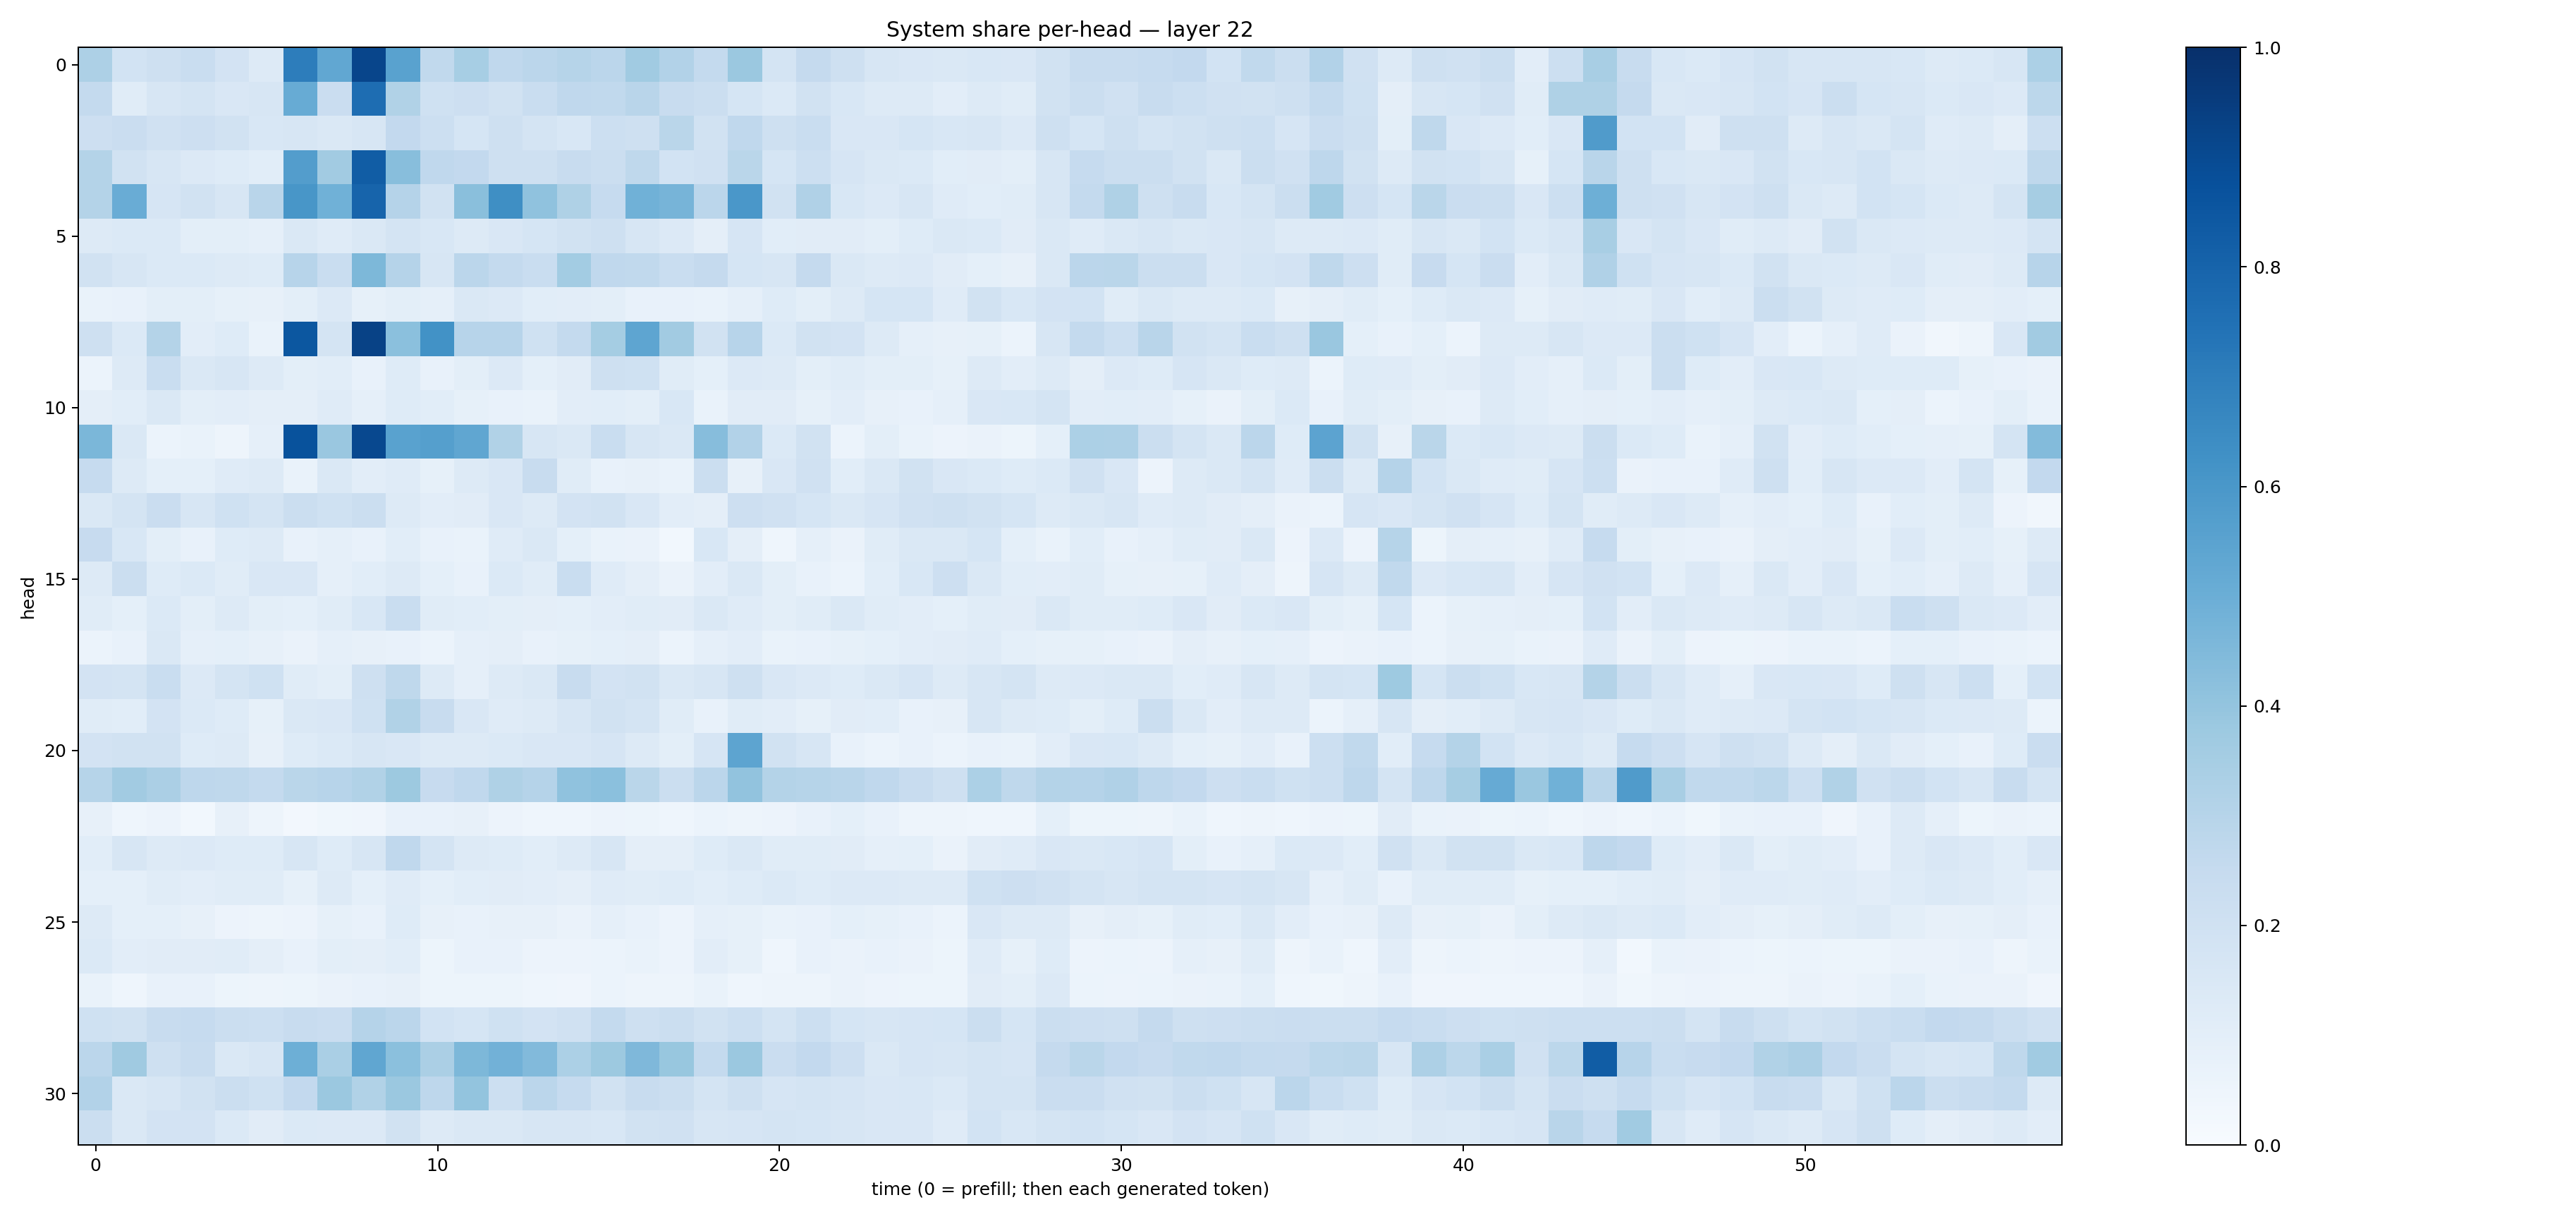

Source data for this figure (header and first rows):
0.3275932, 0.18669443, 0.20808189, 0.23404789, 0.18271238, 0.1306029, 0.70299286, 0.5307714, 0.91629785, 0.5538148, 0.26451126, 0.34757954, 0.2695256, 0.28415516, 0.3001741, 0.2830273, 0.36353898, 0.31087288, 0.25640902, 0.38258827, 0.17666349, 0.2531375, 0.20582223, 0.16334711
0.2556, 0.1158, 0.1639, 0.173, 0.1522, 0.1604, 0.511, 0.2299, 0.7617, 0.3129, 0.2029, 0.2145, 0.1897, 0.2332, 0.2679, 0.2637, 0.2915, 0.2416, 0.2221, 0.1717, 0.1369, 0.1915, 0.1531, 0.1293
0.2129, 0.2267, 0.1961, 0.2115, 0.1905, 0.1545, 0.162, 0.143, 0.1582, 0.259, 0.2166, 0.1687, 0.21, 0.176, 0.1538, 0.2179, 0.2098, 0.2857, 0.1882, 0.2675, 0.207, 0.2327, 0.1492, 0.15
0.3077, 0.1893, 0.1627, 0.1338, 0.1232, 0.1078, 0.5725, 0.3616, 0.8262, 0.4279, 0.2661, 0.2588, 0.2031, 0.2084, 0.2367, 0.2214, 0.2713, 0.185, 0.1975, 0.286, 0.1686, 0.2174, 0.1671, 0.1451
0.3065, 0.5052, 0.1664, 0.1892, 0.1631, 0.2915, 0.6046, 0.4856, 0.7972, 0.3023, 0.1879, 0.4243, 0.6361, 0.4074, 0.3215, 0.2463, 0.4844, 0.4698, 0.2849, 0.598, 0.1924, 0.3177, 0.1528, 0.1348
0.1289, 0.1397, 0.1376, 0.09951, 0.09943, 0.08606, 0.1441, 0.1176, 0.1407, 0.1777, 0.1548, 0.1255, 0.1517, 0.171, 0.1907, 0.2049, 0.1574, 0.1331, 0.09547, 0.1673, 0.1071, 0.1128, 0.1126, 0.09843
0.1946, 0.1585, 0.1376, 0.1374, 0.1274, 0.1222, 0.2942, 0.2341, 0.4534, 0.3016, 0.1564, 0.2826, 0.2554, 0.232, 0.3582, 0.2679, 0.2622, 0.2333, 0.2513, 0.1707, 0.1627, 0.2504, 0.1413, 0.13
0.06665, 0.07072, 0.09793, 0.09877, 0.08493, 0.08066, 0.1007, 0.1343, 0.08331, 0.09788, 0.08865, 0.1451, 0.1366, 0.1083, 0.1045, 0.09901, 0.07646, 0.07694, 0.06976, 0.08857, 0.1224, 0.1016, 0.1298, 0.1697
0.2109, 0.1382, 0.307, 0.1028, 0.1234, 0.06695, 0.848, 0.174, 0.9284, 0.4188, 0.6231, 0.2964, 0.2939, 0.1998, 0.2546, 0.3537, 0.5382, 0.361, 0.1883, 0.2946, 0.1401, 0.1876, 0.1831, 0.1288
0.0594, 0.1293, 0.2317, 0.1435, 0.1599, 0.1252, 0.09809, 0.1065, 0.07549, 0.1222, 0.07473, 0.1003, 0.1357, 0.09175, 0.1115, 0.2035, 0.2001, 0.1133, 0.09031, 0.1351, 0.1287, 0.1001, 0.1136, 0.1001
0.0969, 0.1059, 0.1445, 0.1003, 0.1022, 0.09558, 0.09512, 0.1176, 0.08675, 0.1226, 0.1093, 0.08425, 0.07431, 0.06843, 0.1024, 0.1061, 0.1002, 0.1542, 0.06682, 0.1096, 0.1103, 0.08438, 0.1032, 0.07874
0.4579, 0.141, 0.06143, 0.06944, 0.04975, 0.08742, 0.8698, 0.3833, 0.9029, 0.5516, 0.5635, 0.5334, 0.3148, 0.1627, 0.1438, 0.234, 0.1629, 0.1455, 0.4334, 0.309, 0.1375, 0.1883, 0.05976, 0.09808
0.2472, 0.1324, 0.09342, 0.09372, 0.1192, 0.1267, 0.07009, 0.1437, 0.1048, 0.1181, 0.08227, 0.1264, 0.1501, 0.2402, 0.1162, 0.07199, 0.0783, 0.06951, 0.2253, 0.08138, 0.1496, 0.1956, 0.1077, 0.1437
0.1481, 0.1771, 0.2282, 0.1584, 0.2028, 0.1726, 0.2212, 0.2007, 0.2234, 0.1263, 0.103, 0.1129, 0.1497, 0.1272, 0.1818, 0.1919, 0.15, 0.1032, 0.09726, 0.2142, 0.1967, 0.1696, 0.145, 0.1665
0.2448, 0.1526, 0.1013, 0.07241, 0.1243, 0.1284, 0.07486, 0.08945, 0.07659, 0.106, 0.07482, 0.06662, 0.1205, 0.1428, 0.09147, 0.06721, 0.06591, 0.02936, 0.1543, 0.09732, 0.0465, 0.08597, 0.0654, 0.1158
0.128, 0.2215, 0.1216, 0.1376, 0.1141, 0.1514, 0.1485, 0.08866, 0.1079, 0.1278, 0.0915, 0.07176, 0.1402, 0.1163, 0.2342, 0.1202, 0.09461, 0.06509, 0.1016, 0.1454, 0.1001, 0.07475, 0.06159, 0.1056
0.1135, 0.09226, 0.1398, 0.09943, 0.1264, 0.1002, 0.09304, 0.1155, 0.1544, 0.233, 0.117, 0.1078, 0.1002, 0.0951, 0.09279, 0.104, 0.1164, 0.1118, 0.1464, 0.1177, 0.09795, 0.1152, 0.141, 0.1135
0.06166, 0.07385, 0.1428, 0.08626, 0.0924, 0.07922, 0.06391, 0.0884, 0.08182, 0.0776, 0.05873, 0.08878, 0.09765, 0.07812, 0.08318, 0.09266, 0.09631, 0.05919, 0.08639, 0.1036, 0.06922, 0.07738, 0.08209, 0.0913
0.1827, 0.1764, 0.2313, 0.1358, 0.1726, 0.1993, 0.1152, 0.09933, 0.2057, 0.2724, 0.1288, 0.08877, 0.1307, 0.1436, 0.2381, 0.1811, 0.1942, 0.1484, 0.1627, 0.2064, 0.1504, 0.1329, 0.1242, 0.143
0.1146, 0.1061, 0.1817, 0.1382, 0.1229, 0.0854, 0.1439, 0.1512, 0.2, 0.315, 0.2373, 0.149, 0.12, 0.1283, 0.1638, 0.195, 0.1736, 0.1144, 0.0771, 0.1136, 0.1043, 0.08472, 0.1099, 0.1081
0.1806, 0.191, 0.1897, 0.1246, 0.1317, 0.08063, 0.1212, 0.139, 0.1632, 0.1489, 0.1298, 0.1307, 0.1381, 0.151, 0.1506, 0.1655, 0.1307, 0.09785, 0.166, 0.5427, 0.1894, 0.1598, 0.07054, 0.05945
0.2977, 0.3628, 0.3349, 0.2767, 0.2715, 0.2573, 0.2852, 0.2958, 0.3152, 0.3772, 0.2452, 0.2666, 0.3241, 0.3021, 0.4093, 0.4213, 0.2877, 0.2206, 0.2849, 0.4057, 0.3067, 0.2988, 0.2901, 0.2687
0.07963, 0.04579, 0.05526, 0.02873, 0.0811, 0.04928, 0.02569, 0.03749, 0.04183, 0.07283, 0.07302, 0.08146, 0.05712, 0.04593, 0.04594, 0.05734, 0.05091, 0.04577, 0.06003, 0.05054, 0.05527, 0.07254, 0.09221, 0.07281
0.1084, 0.1586, 0.1309, 0.1358, 0.1242, 0.1215, 0.1589, 0.1232, 0.1598, 0.2684, 0.1795, 0.1267, 0.1217, 0.1059, 0.1316, 0.1567, 0.09633, 0.09663, 0.1239, 0.1409, 0.1149, 0.1151, 0.1102, 0.08918
0.09112, 0.09343, 0.1166, 0.1051, 0.1155, 0.1148, 0.08496, 0.1276, 0.09073, 0.1183, 0.09038, 0.1079, 0.1108, 0.1016, 0.09473, 0.1189, 0.1133, 0.122, 0.1079, 0.1239, 0.1399, 0.1222, 0.136, 0.136
0.1269, 0.09116, 0.09216, 0.08152, 0.056, 0.04754, 0.05821, 0.08525, 0.07216, 0.1215, 0.08169, 0.07176, 0.07813, 0.07816, 0.06625, 0.08642, 0.07508, 0.05742, 0.08802, 0.08316, 0.06699, 0.07144, 0.09151, 0.08341
0.1399, 0.1025, 0.1115, 0.1111, 0.1134, 0.09583, 0.07285, 0.09785, 0.09689, 0.1072, 0.05246, 0.07123, 0.07082, 0.05618, 0.05795, 0.06101, 0.06802, 0.05768, 0.1022, 0.08555, 0.04497, 0.0757, 0.0626, 0.07261
0.06753, 0.04632, 0.07359, 0.07617, 0.05374, 0.04689, 0.05188, 0.06535, 0.07218, 0.08072, 0.05251, 0.05082, 0.05125, 0.0451, 0.04128, 0.05976, 0.05056, 0.0497, 0.06694, 0.04581, 0.04867, 0.05013, 0.06438, 0.05544
0.2023, 0.1932, 0.2403, 0.2496, 0.2207, 0.2181, 0.2374, 0.2277, 0.3038, 0.2851, 0.1852, 0.1711, 0.2029, 0.1799, 0.196, 0.254, 0.2063, 0.2233, 0.1945, 0.2174, 0.1767, 0.217, 0.1706, 0.1585
0.2836, 0.3707, 0.207, 0.2379, 0.1458, 0.1577, 0.4942, 0.3375, 0.5344, 0.4181, 0.3354, 0.4565, 0.484, 0.4421, 0.3303, 0.3777, 0.4503, 0.3887, 0.2543, 0.3827, 0.2275, 0.259, 0.2136, 0.1441
0.3104, 0.1448, 0.1638, 0.1878, 0.2216, 0.1995, 0.2601, 0.3822, 0.3163, 0.3809, 0.2773, 0.4003, 0.2171, 0.2845, 0.2478, 0.1937, 0.2395, 0.2194, 0.1795, 0.2102, 0.1661, 0.174, 0.1644, 0.1494
0.2244, 0.1442, 0.1819, 0.1822, 0.1405, 0.112, 0.1375, 0.1366, 0.1352, 0.1915, 0.129, 0.145, 0.1437, 0.1639, 0.1581, 0.1547, 0.189, 0.1972, 0.1586, 0.166, 0.1721, 0.1681, 0.1618, 0.1514
